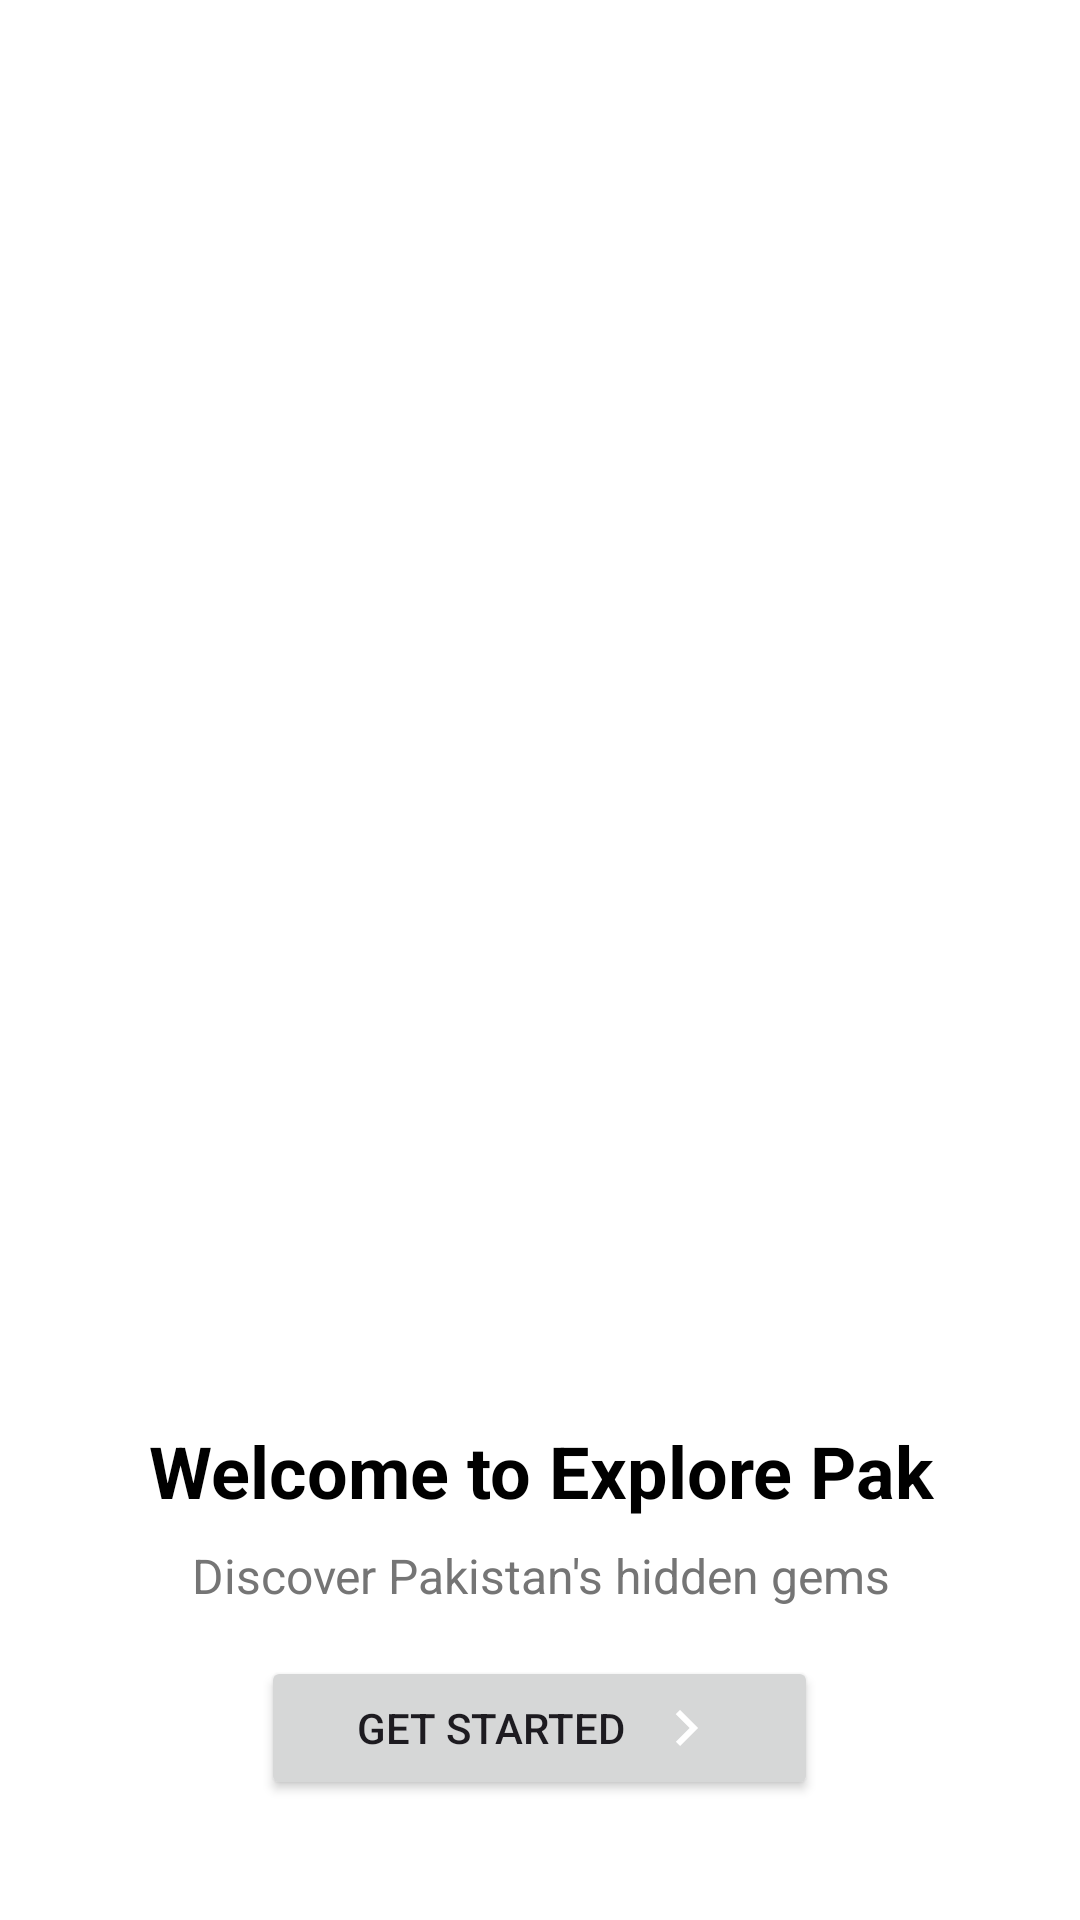

The Android layout XML behind this screen, and the referenced resources:
<!-- AndroidManifest.xml: application theme Theme.ShahZadAsadFYP -->
<!-- res/layout/activity_get_started.xml -->
<?xml version="1.0" encoding="utf-8"?>
<LinearLayout xmlns:android="http://schemas.android.com/apk/res/android"
    android:layout_width="match_parent"
    android:layout_height="match_parent"
    xmlns:tools="http://schemas.android.com/tools"
    xmlns:app="http://schemas.android.com/apk/res-auto"
    android:orientation="vertical"
    android:gravity="center"
    android:background="@color/white"
    tools:context=".Appstarter.GetStarted">

    
    <ImageView
        android:id="@+id/splashImageView"
        android:layout_width="match_parent"
        android:layout_height="0dp"
        android:layout_weight="1"
        android:scaleType="fitXY"
        android:src="@drawable/f"
        android:contentDescription="@string/app_name" />

    
    <LinearLayout
        android:layout_width="match_parent"
        android:layout_height="wrap_content"
        android:layout_margin="16dp"
        android:orientation="vertical"
        android:padding="24dp"
        android:background="@drawable/rounded_card_background">

        
        <TextView
            android:layout_width="match_parent"
            android:layout_height="wrap_content"
            android:text="Welcome to Explore Pak"
            android:textSize="24sp"
            android:textColor="@color/black"
            android:textAlignment="center"
            android:textStyle="bold"
            android:layout_marginBottom="8dp"/>

        
        <TextView
            android:layout_width="match_parent"
            android:layout_height="wrap_content"
            android:text="Discover Pakistan's hidden gems"
            android:textSize="16sp"
            android:textColor="@color/secondary_text"
            android:textAlignment="center"
            android:layout_marginBottom="16dp"/>

        
        <Button
            android:id="@+id/getStartedButton"
            android:layout_width="wrap_content"
            android:layout_height="wrap_content"
            android:text="Get Started"
            android:layout_gravity="center"
            android:drawableEnd="@drawable/ic_arrow_right"
            android:drawablePadding="8dp"
            android:paddingHorizontal="32dp" />
    </LinearLayout>

</LinearLayout>
<!-- resources referenced by this layout -->
<resources>
  <color name="black">#FF000000</color>
  <color name="secondary_text">#757575</color>
  <color name="white">#FFFFFFFF</color>
  <!-- drawable ic_arrow_right (drawable) -->
  <vector xmlns:android="http://schemas.android.com/apk/res/android"
      android:width="24dp"
      android:height="24dp"
      android:viewportWidth="24"
      android:viewportHeight="24">
      <path
          android:fillColor="#FFFFFF"
          android:pathData="M8.59,16.59L13.17,12L8.59,7.41L10,6l6,6l-6,6L8.59,16.59z"/>
  </vector>
  <!-- drawable rounded_card_background (drawable) -->
  <?xml version="1.0" encoding="utf-8"?>
  <shape xmlns:android="http://schemas.android.com/apk/res/android">
      <solid android:color="@color/white"/>
      <corners android:topLeftRadius="30dp" android:topRightRadius="30dp"/>
  </shape>
  <string name="app_name">ShahZadAsadFYP</string>
  <style name="Theme.ShahZadAsadFYP" parent="Base.Theme.ShahZadAsadFYP" />
  <style name="Base.Theme.ShahZadAsadFYP" parent="Theme.Material3.DayNight.NoActionBar">
          
          <item name="colorPrimary">@color/blue</item>
      </style>
  <color name="blue">#07aeaf</color>
</resources>
